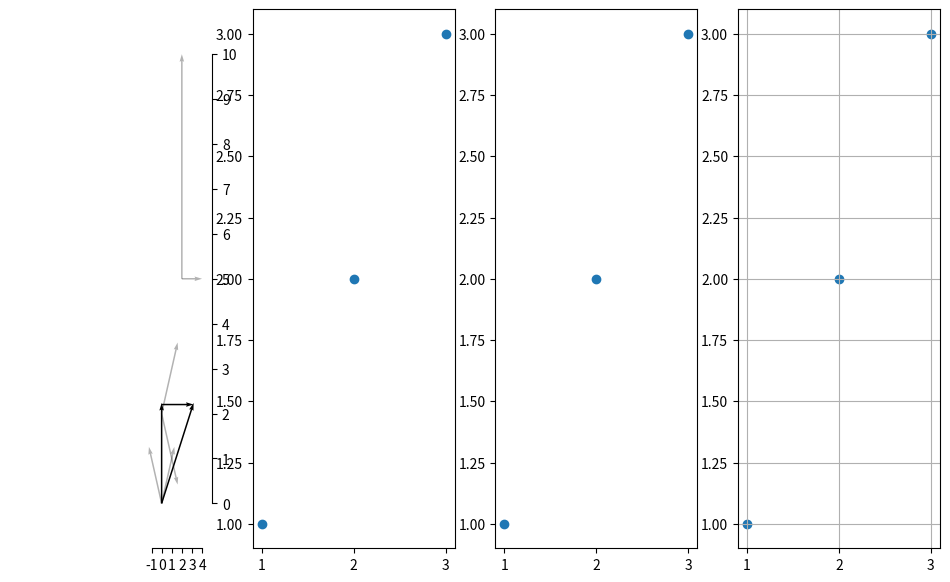

Source code (Python):
import numpy as np
import matplotlib.pyplot as plt
from matplotlib import style

#style.use("fivethirtyeight")

fig = plt.figure(figsize=(12,7), dpi=80)

ax = plt.subplot2grid((1,4), (0,0), rowspan=1, colspan=1)
ax2 = plt.subplot2grid((1,4), (0,1), rowspan=1, colspan=1)
ax3 = plt.subplot2grid((1,4), (0,2), rowspan=1, colspan=1)
ax4 = plt.subplot2grid((1,4), (0,3), rowspan=1, colspan=1)

ax2.scatter([1,2,3],[1,2,3])
ax3.scatter([1,2,3],[1,2,3])
ax4.scatter([1,2,3],[1,2,3])


x_pos = [0, 0, 0, 0, 2, 2]
y_pos = [0, 0, 2, 2, 5, 5]
x_direct = [1.2573, -1.2573, 1.581, 1.581, 2, 0]
y_direct = [1.2573, 1.2573, 1.581, -1.581, 0, 5]

x2_pos = [0, 0, 0]
y2_pos = [0, 2.2, 0]
x2_direct = [0, 3.162, 3.162]
y2_direct = [2.236, 0, 2.236]

ax.quiver(x_pos,y_pos,x_direct,y_direct,
         scale=1, scale_units="xy", angles="xy", alpha=0.3)

ax.quiver(x2_pos,y2_pos,x2_direct,y2_direct,
         scale=1, scale_units="xy", angles="xy")


#ax.arrow(3.5, 3, 1, 0, head_width=0.05, head_length=0.1, color="k", alpha=0.5)

ax.axis([-15, 5, -1, 11])

plt.grid()

#ax.text(1,2.85,"i + i + i")
#ax.text(6.5,2.85,"3i")

ax.yaxis.set_ticks_position("right")

#Bring spine down
ax.spines["left"].set_position(("data",-2))

ax.spines["top"].set_bounds(-1,4)
ax.spines["bottom"].set_bounds(-1,4)
ax.spines["left"].set_bounds(0,10)
ax.spines["right"].set_bounds(0,10)

#ax2.get_yaxis().set_visible(False)
ax.spines["left"].set_visible(False)
ax.spines["top"].set_visible(False)

#ax2.set_yticks([])

ax.set_xticks(range(-1,5))
ax.set_yticks(range(0,11))

plt.show()
